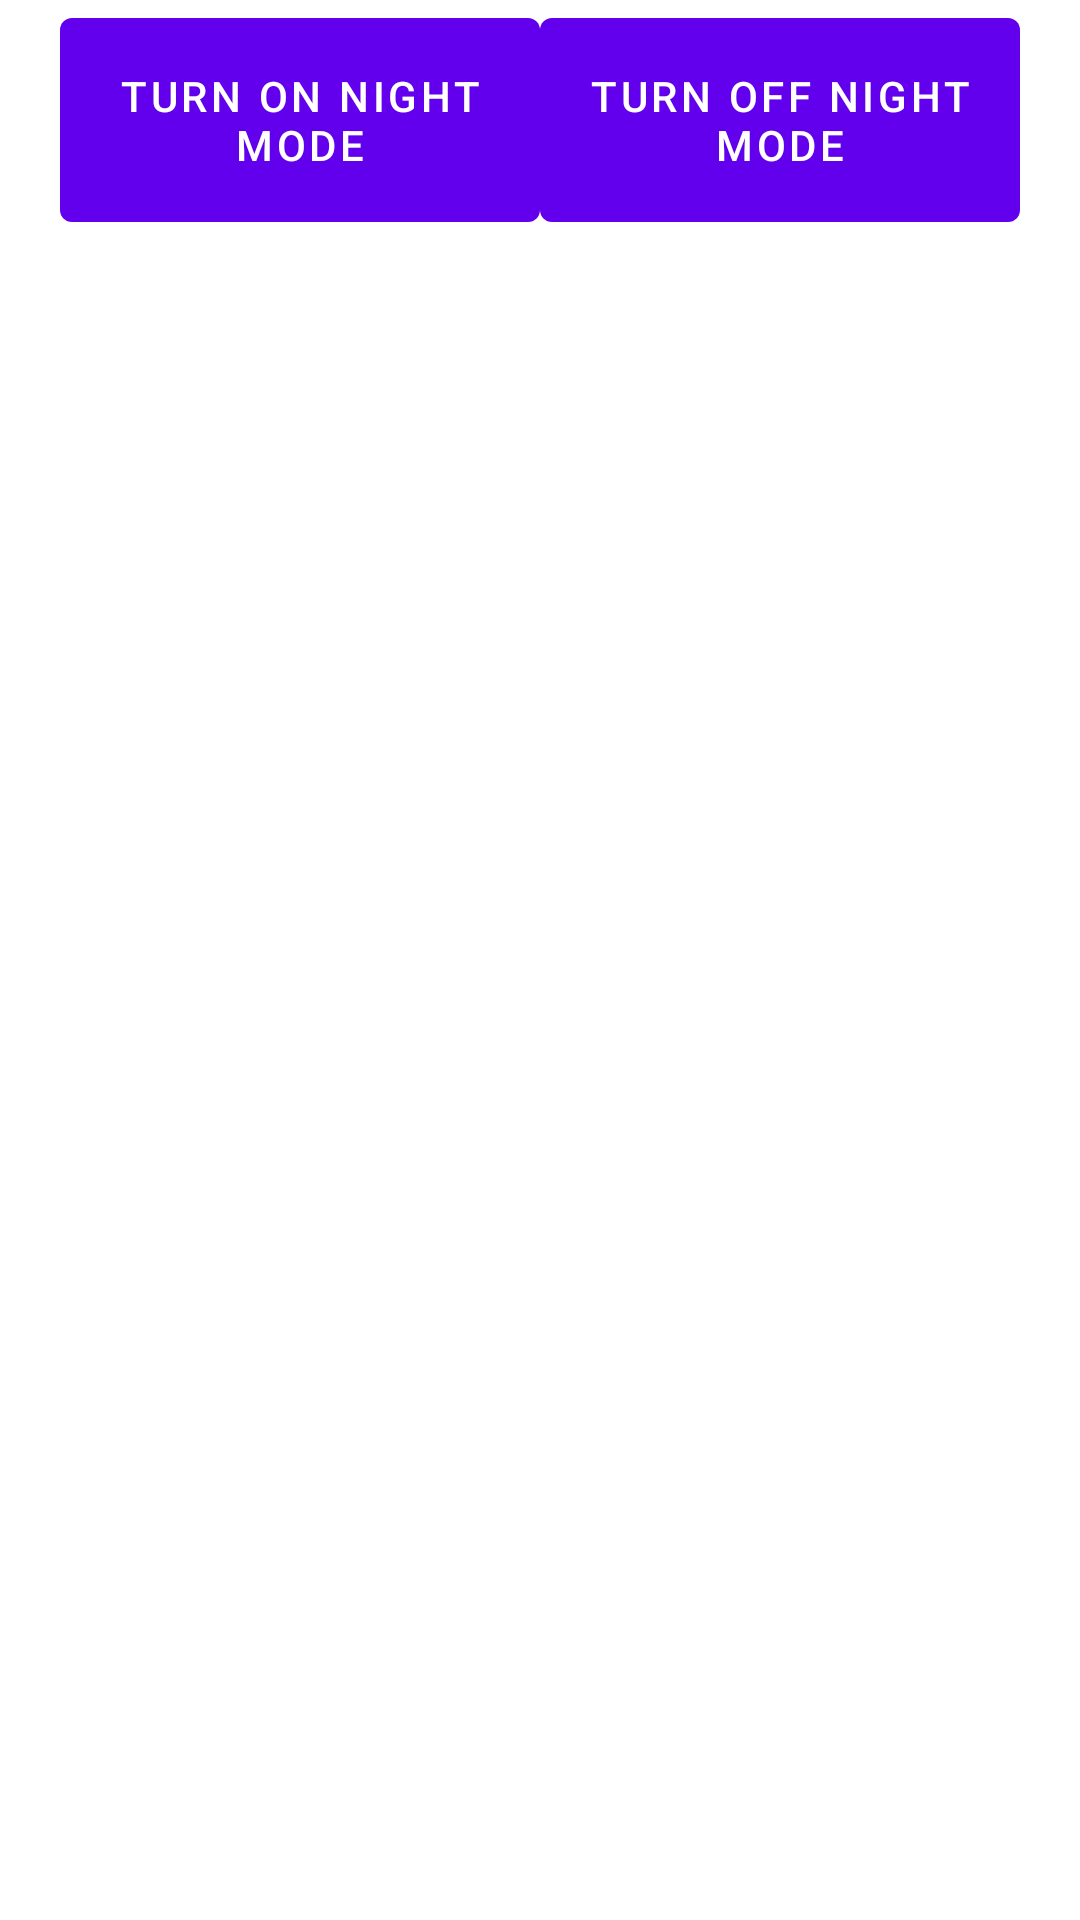

Reconstruct the res/layout file that produces this screen, plus the resources it refers to.
<!-- AndroidManifest.xml: application theme Theme.Calc2021 -->
<!-- res/layout/activity_settings.xml -->
<?xml version="1.0" encoding="utf-8"?>
<LinearLayout xmlns:android="http://schemas.android.com/apk/res/android"
    xmlns:app="http://schemas.android.com/apk/res-auto"
    xmlns:tools="http://schemas.android.com/tools"
    android:layout_width="match_parent"
    android:layout_height="match_parent"
    android:orientation="horizontal"
    tools:context=".SettingsActivity">

    <com.google.android.material.button.MaterialButton
        android:id="@+id/btnNightTheme"
        android:layout_width="250sp"
        android:layout_height="80sp"
        android:layout_weight="@integer/material_motion_duration_long_1"
        android:text="@string/night"
        android:layout_marginLeft="20sp"/>

    <com.google.android.material.button.MaterialButton
        android:id="@+id/btnNoNightTheme"
        android:layout_width="250sp"
        android:layout_height="80sp"
        android:layout_weight="@integer/material_motion_duration_long_1"
        android:text="@string/no_night"
        android:layout_marginRight="20sp"/>

</LinearLayout>
<!-- resources referenced by this layout -->
<resources>
  <string name="night">Turn on night mode</string>
  <string name="no_night">Turn off night mode</string>
  <style name="Theme.Calc2021" parent="Theme.MaterialComponents.DayNight.DarkActionBar">
          
          <item name="colorPrimary">@color/purple_500</item>
          <item name="colorPrimaryVariant">@color/purple_700</item>
          <item name="colorOnPrimary">@color/white</item>
          
          <item name="colorSecondary">@color/teal_200</item>
          <item name="colorSecondaryVariant">@color/teal_700</item>
          <item name="colorOnSecondary">@color/black</item>
          
          <item name="android:statusBarColor" tools:targetApi="l">?attr/colorPrimaryVariant</item>
          
      </style>
  <!-- not gathered from this repository: default colours our renderer supplied (Android Studio template values) -->
  <color name="purple_500">#FF6200EE</color>
  <color name="purple_700">#FF3700B3</color>
  <color name="teal_200">#FF03DAC5</color>
  <color name="teal_700">#FF018786</color>
  <color name="black">#FF000000</color>
  <color name="white">#FFFFFFFF</color>
</resources>
